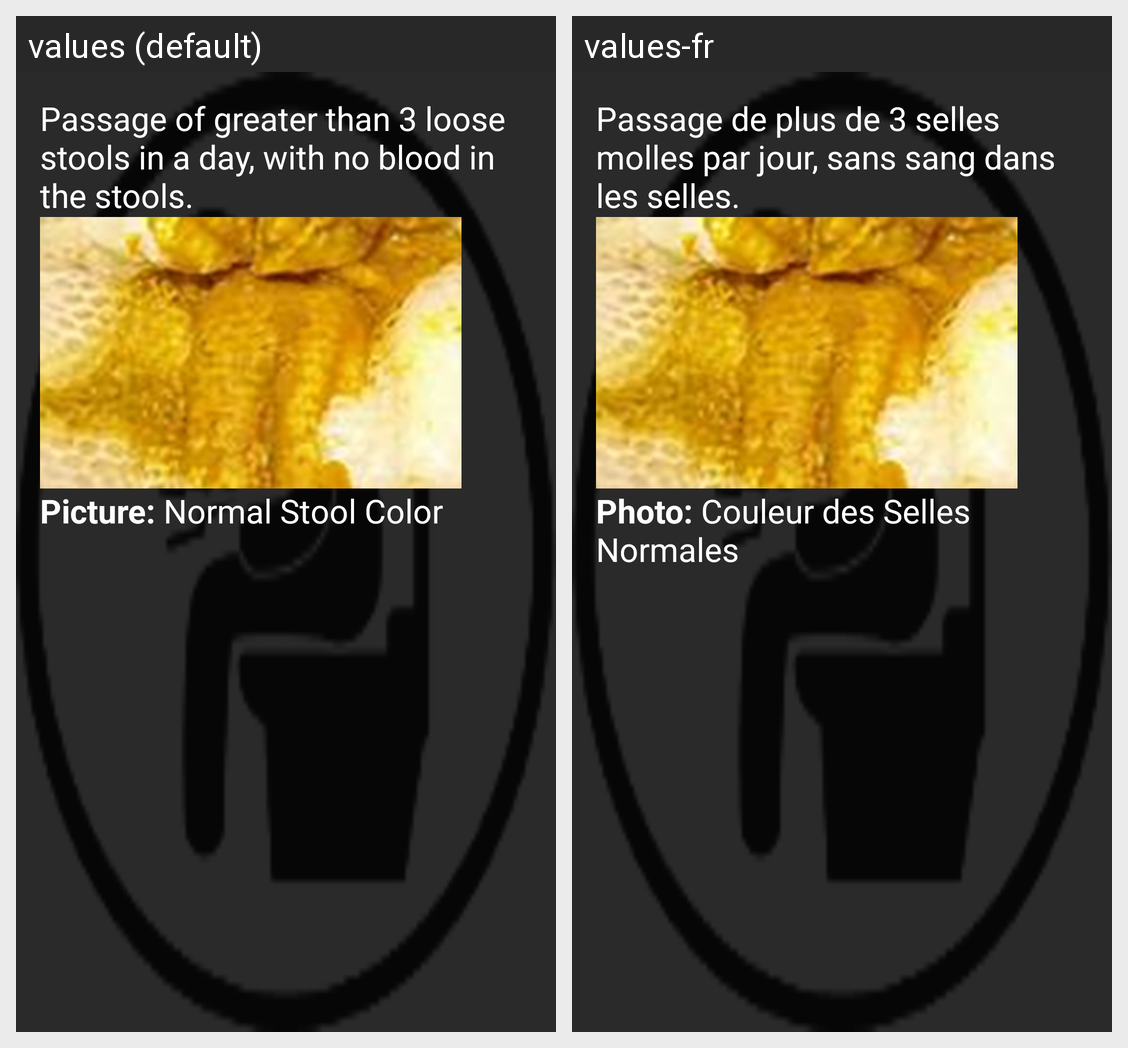

Here is an Android app screen in its default locale and in the app's own translations. Write out the translated-string differences for the strings that appear on this screen.
Android screen res/layout/content_definition_acute_diarrhoea.xml rendered under 2 locales, left to right: values (default), values-fr. Device: Nexus 5 (rendered at 1080×1920; each locale shown at half size, 540×960, under a caption strip naming it); theme AppTheme.
Strings drawn on this screen, with the default value and each locale's value (text and hints the layout hard-codes, and strings that could not be matched under every locale, appear in the picture but are not listed):

acute_diarrhoea_definition
  values: Passage of greater than 3 loose stools in a day, with no blood in the stools.
  values-fr: Passage de plus de 3 selles molles par jour, sans sang dans les selles.

normal_stool_color_label
  values: Picture: Normal Stool Color
  values-fr: Photo: Couleur des Selles Normales
